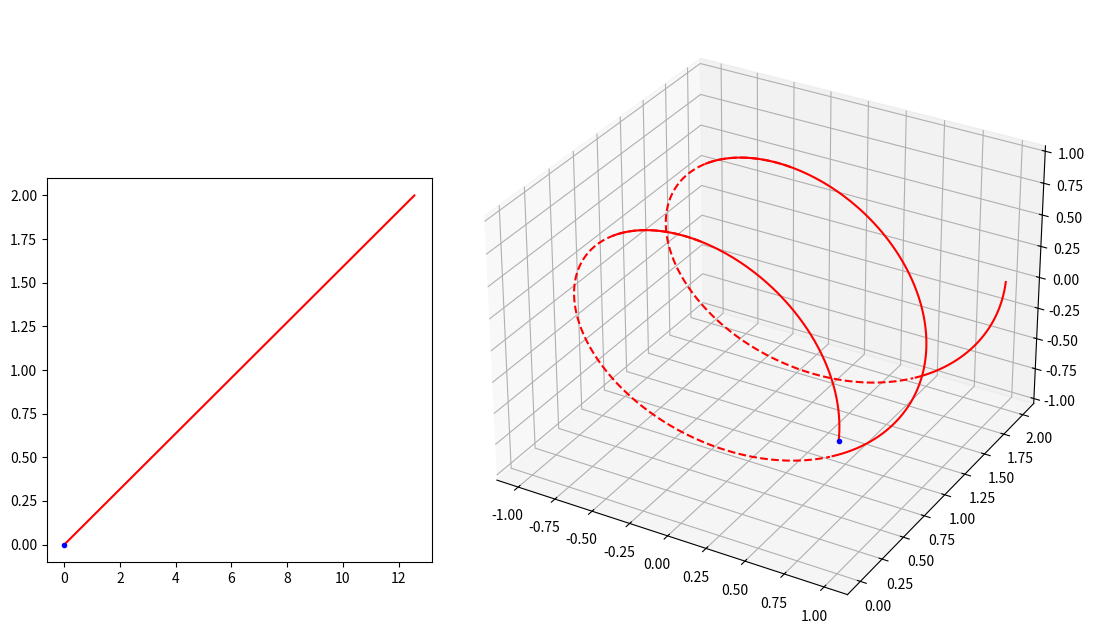

This figure's Python source: (Note: this script raises an exception after producing the figure.)
"""
2020年11月24日 FIXED 禁止修改
用于 books\cct\CCT几何分析并解决rib宽度问题.md

增加坐标 x y z

gif 压缩：https://gifcompressor.com/zh/
"""

import matplotlib.pyplot as plt
from matplotlib import cm
import numpy as np
import matplotlib.animation as animation

fig = plt.figure(figsize=(11,4.8))
# 绝对坐标系，确定绘图板位置
ax = plt.axes([0.15, 0.10, 0.35, 0.80])
ax3 = plt.axes([0.5, -0.05, 0.6, 1.3], projection="3d")

# 圆柱半径
r = 1.0
# 圆柱长度
length = 3.0
# 圆柱圆周方向分段
ksi_number = 500
# 圆柱轴向分段 注意 Y 方向是圆柱轴向
z_number = 500

# 螺线
number = 720
theta_steps = np.linspace(0, 2 * 2 * np.pi, number)
z0 = 1.0
# 二维螺线
x2 = theta_steps
y2 = z0 / (2 * np.pi) * theta_steps
# 三维螺线
x3 = r * np.cos(theta_steps)
z3 = r * np.sin(theta_steps)
y3 = y2

ax.plot(x2, y2, "r-")
ax3.plot(x3[0 : 90 + 40], y3[0 : 90 + 40], z3[0 : 90 + 40], "r-")
ax3.plot(x3[90:300], y3[90:300], z3[90:300], "r--")
ax3.plot(x3[300 : 450 + 40], y3[300 : 450 + 40], z3[300 : 450 + 40], "r-")
ax3.plot(x3[450:660], y3[450:660], z3[450:660], "r--")
ax3.plot(x3[660:], y3[660:], z3[660:], "r-")

# 动画绘制
if True:
    (point_ani_2d,) = ax.plot(x2[0], y2[0], "b.")
    (point_ani_3d,) = ax3.plot(x3[0], y3[0], z3[0], "b.")

    def update_2d(index):
        point_ani_2d.set_data(x2[index], y2[index])
        return point_ani_2d

    def update_3d(index):
        point_ani_3d.set_data(x3[index], y3[index])
        point_ani_3d.set_3d_properties(z3[index])
        return point_ani_3d
    
    def update(index):
        update_2d(index)
        update_3d(index)
        return point_ani_2d,point_ani_3d


    ani = animation.FuncAnimation(
        fig, update, np.arange(0, number, 2), interval=10, blit=True
    )


# 二维面板设置
if True:
    ax.spines["bottom"].set_position(("data", 0))
    ax.spines["left"].set_position(("data", 0))
    ax.spines["right"].set_color("none")
    ax.spines["top"].set_color("none")

    ax.set_xlim(-2.5 * 2 * np.pi, 2.5 * 2 * np.pi)
    ax.set_ylim(-4, 4)

    ax.text(15,-1,"θ",fontsize=15)
    ax.text(1,4,"z",fontsize=15)

# 绘制三维圆柱 （2020年11月24日 加上视角）
if True:
    # 定义三维数据
    ksi_steps = np.linspace(0, 2 * np.pi, ksi_number)
    # 圆柱数据
    xx = r * np.cos(ksi_steps)
    zz = r * np.sin(ksi_steps)
    yy = np.linspace(0, length, z_number)
    X, Y = np.meshgrid(xx, yy)
    Z, _ = np.meshgrid(zz, yy)

    # 圆柱作图
    ax3.plot_surface(X, Y, Z, color="blue", alpha=0.1)
    ax3.plot_wireframe(X, Y, Z, rstride=100, cstride=125, color="grey", alpha=0.1)

    # 扩大图形范围，让圆柱长一点
    ax3.plot3D(-2, 0, -2)
    ax3.plot3D(2, 0, 2)

    # 坐标
    ax3.plot3D([0, r*2], [0, 0], [0, 0], color="k", lw=0.8)
    ax3.plot3D([0, 0], [0, 0], [0, r*2], color="k", lw=0.8)
    ax3.plot3D([0, 0], [0, length], [0, 0], color="k", lw=0.8)

    plt.axis("off")
    ax3.w_xaxis.set_pane_color((1.0, 1.0, 1.0, 1.0))

    # 设置摄像机位置（实际上是设置坐标轴范围）
    ax3.set_xlim3d(-1.5,1.5)
    ax3.set_ylim3d(0.5,3.5)
    ax3.set_zlim3d(-1.2,1.2)

    # 文字
    ax3.text(0,3,0,'z',(0,1,0),fontsize=15)
    ax3.text(2*r,0,0,'y',(1,0,0),fontsize=15)
    ax3.text(0,0,r*2,'x',(0,0,0),fontsize=15)



# 保存动画
# ani.save('books\cct\img\C01左二维有圆柱三维_螺线_动画.gif', writer='imagemagick', fps=100)
plt.show()